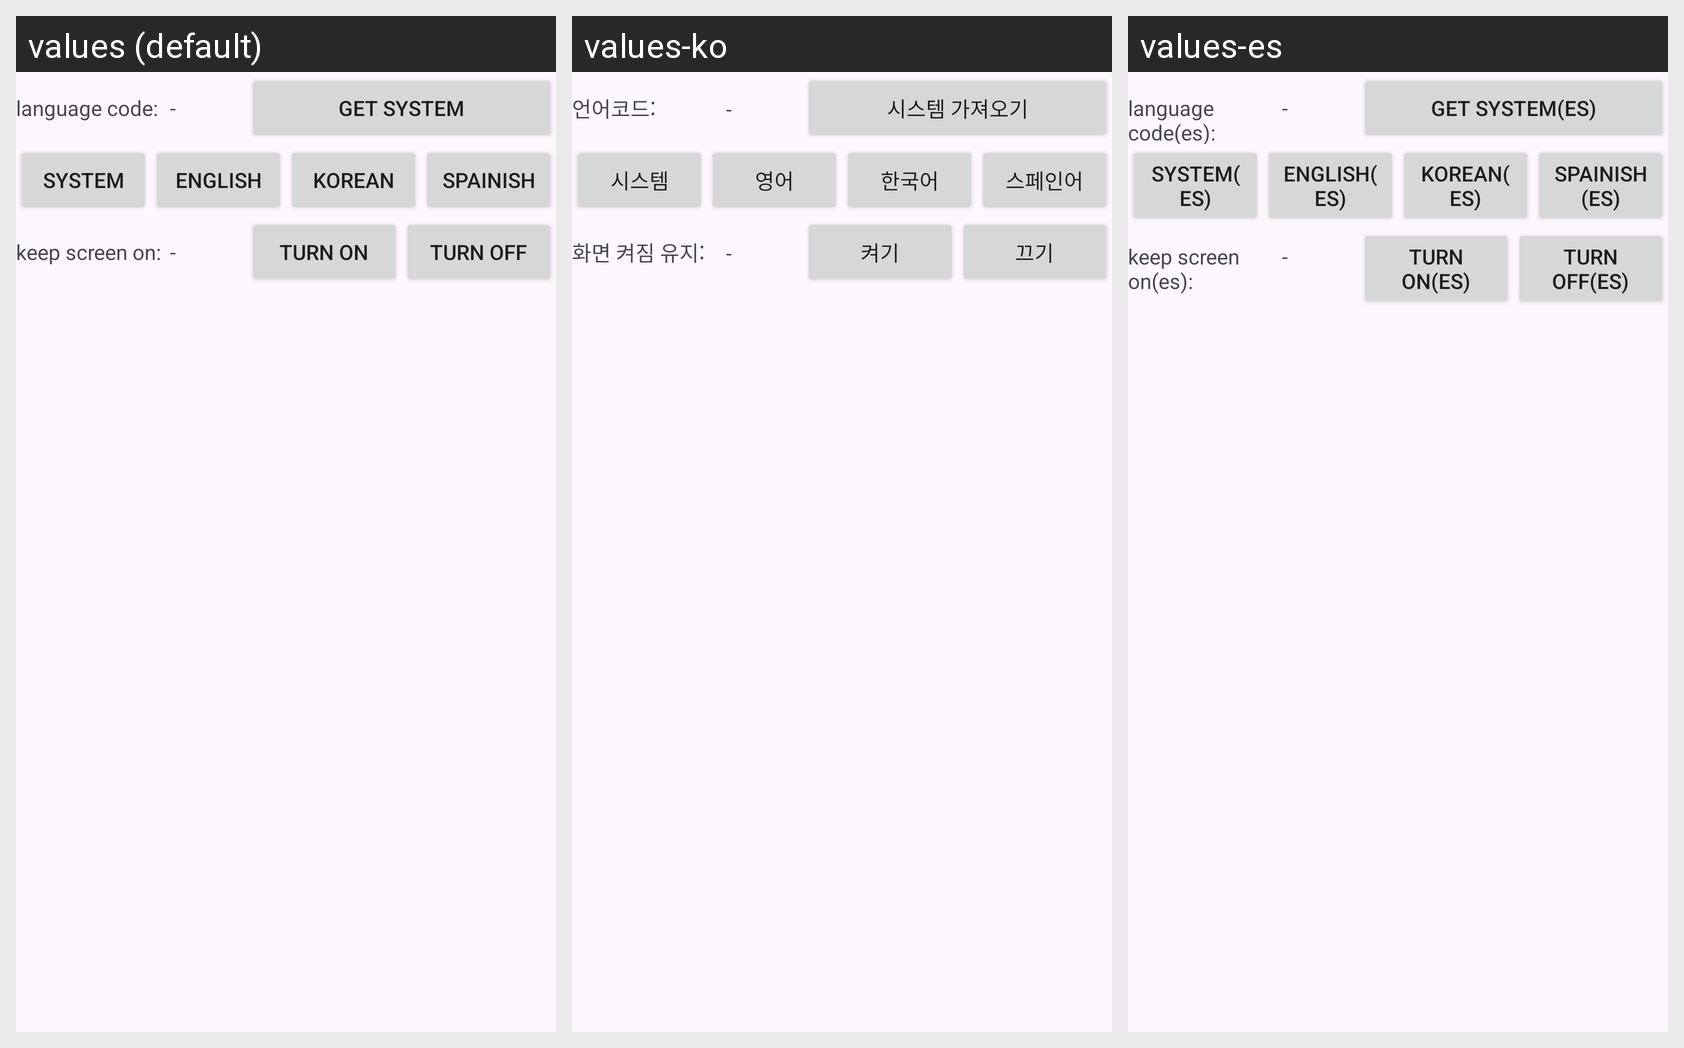

For this localized Android screen grid, give each drawn string resource with its value in every locale shown.
Android screen res/layout/activity_system.xml rendered under 3 locales, left to right: values (default), values-ko, values-es. Device: Nexus 5 (rendered at 1080×1920; each locale shown at half size, 540×960, under a caption strip naming it); theme Theme.LiveDataAndFlow.
Strings drawn on this screen, with the default value and each locale's value (text and hints the layout hard-codes, and strings that could not be matched under every locale, appear in the picture but are not listed):

language_code
  values: language code:
  values-ko: 언어코드:
  values-es: language code(es):

get_system
  values: get system
  values-ko: 시스템 가져오기
  values-es: get system(es)

system
  values: system
  values-ko: 시스템
  values-es: system(es)

english
  values: english
  values-ko: 영어
  values-es: english(es)

korean
  values: korean
  values-ko: 한국어
  values-es: korean(es)

spainish
  values: spainish
  values-ko: 스페인어
  values-es: spainish(es)

keep_screen_on
  values: keep screen on:
  values-ko: 화면 켜짐 유지:
  values-es: keep screen on(es):

turn_on
  values: turn on
  values-ko: 켜기
  values-es: turn on(es)

turn_off
  values: turn off
  values-ko: 끄기
  values-es: turn off(es)
